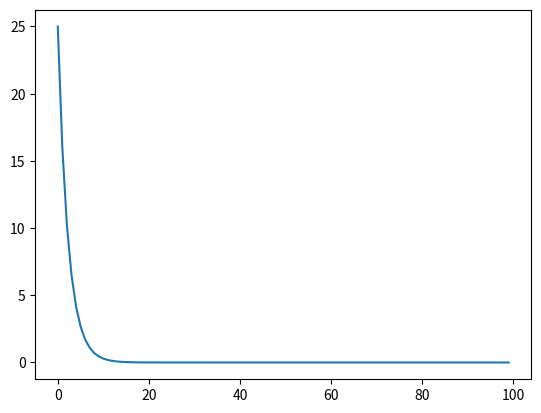

Reproduce this figure in Python.
import matplotlib.pyplot as plt


def function(x):
    return (x+3)**2
def grad(x):
    return 2*(x+3)


value=[]
n=100
learning_rate=0.1
x=2

n=100
for i in range(n):
    value.append(function(x))
    gradient=grad(x)
    x-=learning_rate*gradient
plt.plot(value)
plt.show()
